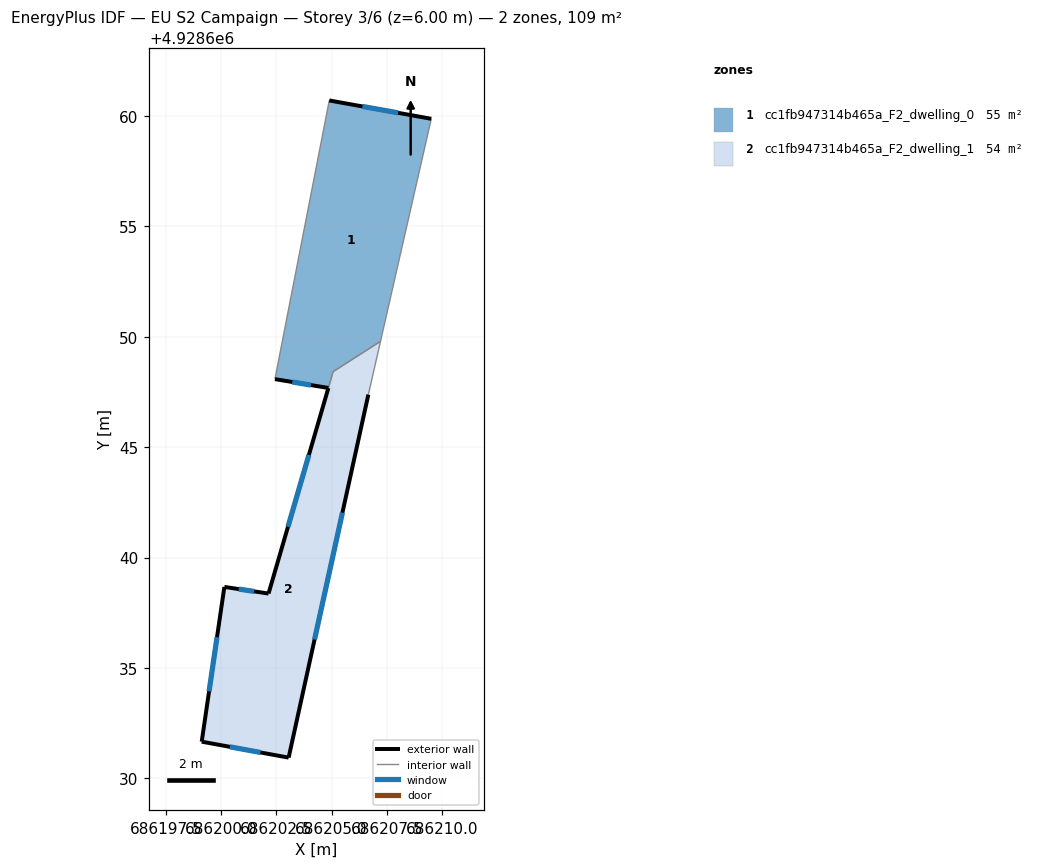
=== STOREY PLAN SPEC (per zone: floor XY polygon, exterior-wall plan segments, windows/doors) ===
zone 1: cc1fb947314b465a_F2_dwelling_0  (54.7 m²)
  floor: (686209.52, 4928659.87) (686207.22, 4928649.80) (686205.08, 4928648.42) (686204.86, 4928647.68) (686202.44, 4928648.08) (686204.90, 4928660.70)
  exterior wall: (686209.52, 4928659.87) – (686204.90, 4928660.70)  [4.7 m]
    window: (686208.02, 4928660.14) – (686206.40, 4928660.43)  [1.7 m²]
  exterior wall: (686202.44, 4928648.08) – (686204.86, 4928647.68)  [2.5 m]
    window: (686203.22, 4928647.95) – (686204.07, 4928647.81)  [0.9 m²]
  interior walls: 4
zone 2: cc1fb947314b465a_F2_dwelling_1  (54.1 m²)
  floor: (686207.22, 4928649.80) (686206.67, 4928647.38) (686203.06, 4928630.94) (686199.12, 4928631.67) (686200.15, 4928638.67) (686202.15, 4928638.37) (686204.86, 4928647.68) (686205.08, 4928648.42)
  exterior wall: (686203.06, 4928630.94) – (686206.67, 4928647.38)  [16.8 m]
    window: (686204.23, 4928636.29) – (686205.49, 4928642.04)  [6.2 m²]
  exterior wall: (686199.12, 4928631.67) – (686203.06, 4928630.94)  [4.0 m]
    window: (686200.40, 4928631.43) – (686201.78, 4928631.18)  [1.5 m²]
  exterior wall: (686200.15, 4928638.67) – (686199.12, 4928631.67)  [7.1 m]
    window: (686199.81, 4928636.40) – (686199.46, 4928633.95)  [2.6 m²]
  exterior wall: (686202.15, 4928638.37) – (686200.15, 4928638.67)  [2.0 m]
    window: (686201.50, 4928638.47) – (686200.80, 4928638.58)  [0.7 m²]
  exterior wall: (686204.86, 4928647.68) – (686202.15, 4928638.37)  [9.7 m]
    window: (686203.98, 4928644.65) – (686203.03, 4928641.40)  [3.6 m²]
  interior walls: 3

=== DERIVED (storey summary) ===
Building: EU S2 Campaign
Storey: 3 of 6  (floor level z = 6.00 m)
Storey gross floor area: 108.8 m²
Zones on this storey: 2
  - cc1fb947314b465a_F2_dwelling_0: floor 54.7 m²; exterior wall 7.1 m (21.4 m²); 2 window(s) 2.6 m²; WWR 12.2%
  - cc1fb947314b465a_F2_dwelling_1: floor 54.1 m²; exterior wall 39.6 m (118.9 m²); 5 window(s) 14.5 m²; WWR 12.2%
Zone adjacency (shared interzone walls):
  - cc1fb947314b465a_F2_dwelling_0 ↔ cc1fb947314b465a_F2_dwelling_1